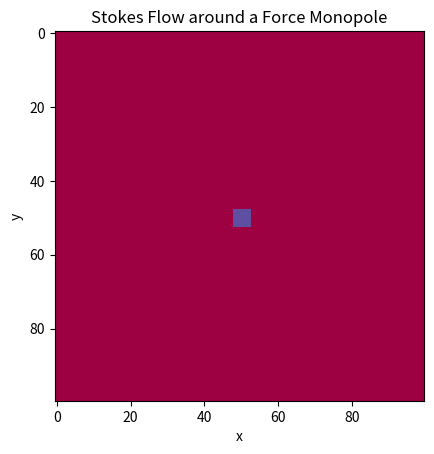
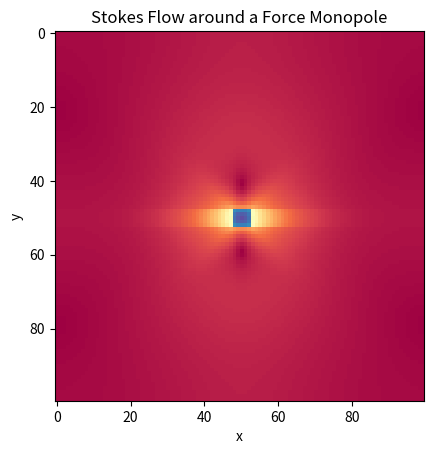
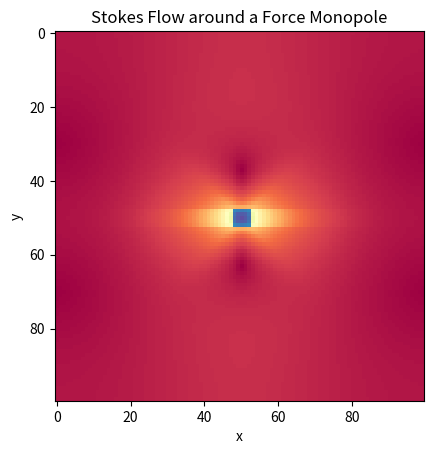
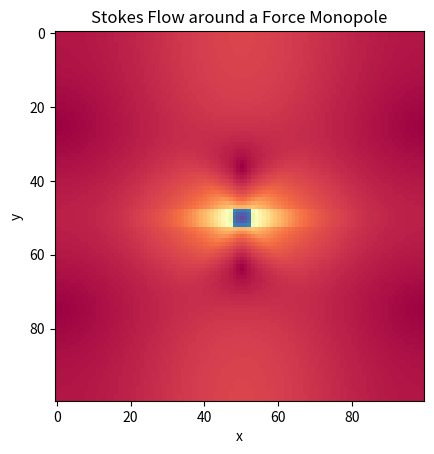
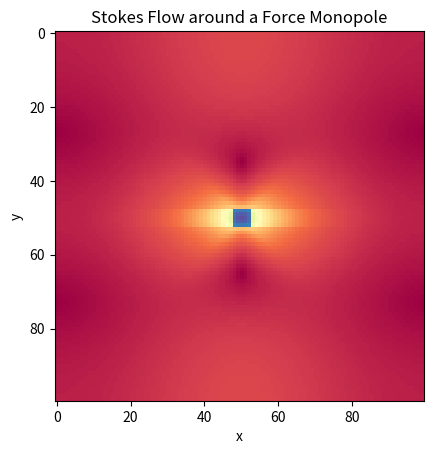
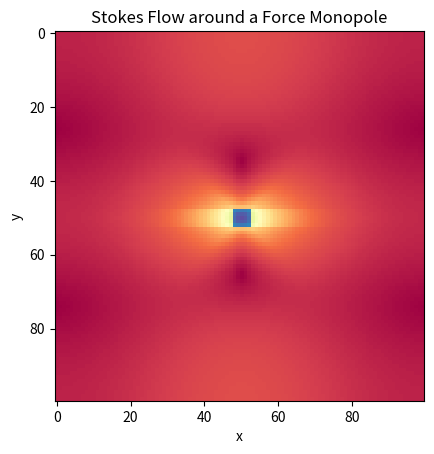
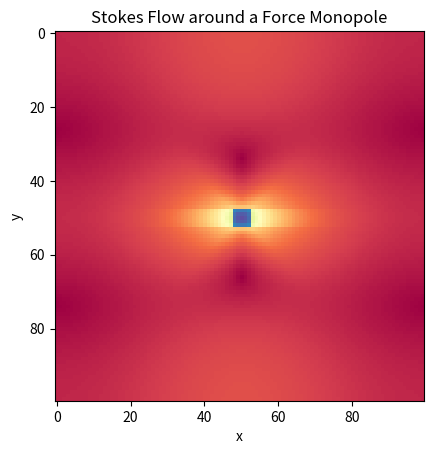
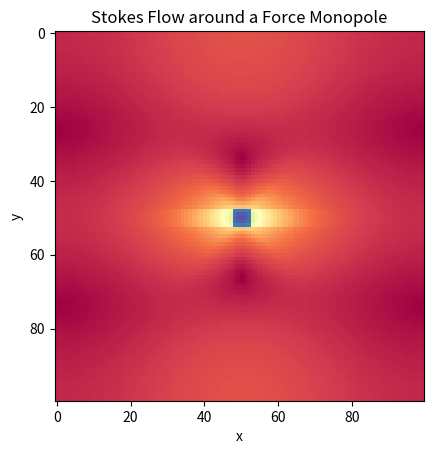
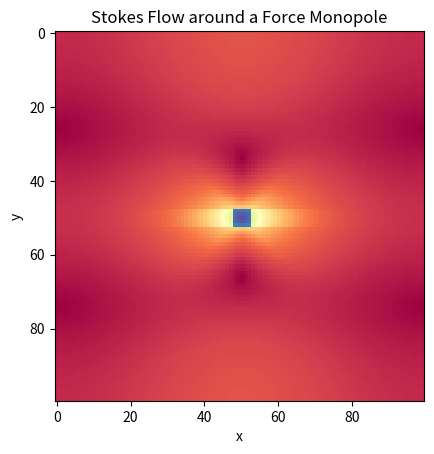
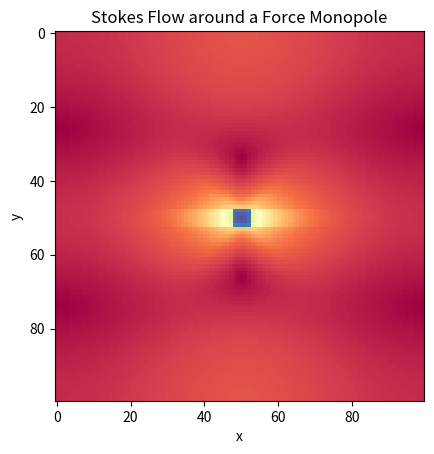

The matplotlib source for these figures, in order:
################################################################################
#                                                                              #
#                        SIMPLE PYTHON LATTICE-BOLTZMANN                       #
#                                                                              #
#                            A DIPOLAR MICROSWIMMER                            #
#                                                                              #
#                                  J. DE GRAAF                                 #
#                                                                              #
#                           FOR DRSTP 2018 AT DALFSEN                          #
#                                                                              #
#                    LB CORE FROM: LBMFLOWAROUNDCYLDINER.PY                    #
#                                                                              #
################################################################################

### LOAD PYTHON LIBRARIES ######################################################

# Numerical methods from python
from numpy import *

# Linear algebra library
from numpy.linalg import *

# Import mathematical visualization (color map)
import matplotlib.pyplot as plt 
from matplotlib import cm

### DEFINITIONS OF THE FLOW PARAMETERS #########################################

maxIter = 1000                    # Run length
nSnap   = 100                     # Take a snapshot every nSnap time steps

q       = 9                       # Number of populations (D2Q9)
nx      = 100                     # Number of nodes in x direction
ny      = 100                     # Number of nodes in y direction

nulb    = 1.0                     # Kinematic viscosity
omega   = 1.0/(3.0*nulb + 0.5)    # Relaxation parameter
tau     = 1.0/omega               # Relaxation time

cdx     = nx/2                    # Center of monopole in x
cdy     = ny/2                    # Center of monopole in y
Fmono   = 1.0e-05                 # Monopole force
rblob   = 3.0                     # Extent of the force interpolation

### CONSTANTS ASSOCIATED WITH THE LATTICE ######################################

# Velocities (directions of streaming)
c = array([(x,y) for x in [0,-1,1] for y in [0,-1,1]])

# Associated weigths: 4/9,1/9,1/9,1/9,1/9,1/36,1/36,1/36,1/36
t = (1.0/36.0)*ones(q)
t[asarray([norm(ci)<1.1 for ci in c])] = 1.0/9.0
t[0] = 4.0/9.0

### FUNCTION DEFINITIONS #######################################################

# Sums the populations
sumpop = lambda fin: sum(fin,axis=0)

# Determines the equilibrium distribution
def equilibrium(rho,u):
    cu   = 3.0*dot(c,u.transpose(1,0,2))
    usqr = (3.0/2.0)*(u[0]**2 + u[1]**2)
    feq = zeros((q,nx,ny))
    for i in range(q): feq[i,:,:] = rho*t[i]*(1.0 + cu[i] + 0.5*cu[i]**2 - usqr)
    return feq

### SET UP THE INITIAL CONDITION ###############################################

# Impose quiescent fluid at t=0
vel = fromfunction(lambda d,x,y: (1-d)*0.0,(2,nx,ny))

# Determine the initial equilibrium and 'previous step' values
feq = equilibrium(1.0,vel)
fin = feq.copy()

### LATTICE BOLTZMANN INTEGRATION LOOP #########################################

# Loop over time steps
for time in range(maxIter):

    # Calculate the density from the populations
    rho = sumpop(fin)

    # Calculate the velocity from the populations
    u = dot(c.transpose(), fin.transpose((1,0,2)))/rho

    # Add the monopole force onto the fluid
    
    monof = fromfunction(lambda x,y: (x - cdx)**2.0 + (y - cdy)**2.0 < rblob**2, (nx,ny))
    monoweight = float(sum(monof))

    u[0,monof] += tau*(Fmono/monoweight)/rho[monof]

    # Ensure momentum conservation (periodic boundary conditions)

    u[0,:,:] -= tau*(Fmono/float(nx*ny))/rho[:,:]

    # Update the equilibrium populations
    feq = equilibrium(rho,u)

    # Collision step
    fout = fin - omega * (fin - feq)

    # Stream the internal populations according to the LB velocities
    for i in range(q):
        fin[i,:,:] = roll(roll(fout[i,:,:],c[i,0],axis=0),c[i,1],axis=1)

    # Visualize the magnitude of the flow field
    if ( time%nSnap == 0 ):
        plt.clf(); 
        plt.imshow(sqrt(u[0]**2 + u[1]**2).transpose(),cmap=cm.Spectral)
        plt.xlabel("x")
        plt.ylabel("y")
        plt.title("Stokes Flow around a Force Monopole")
        plt.savefig("monopole_vel_"+str(time/nSnap).zfill(1)+".png")

    # Export the flow field for post-processing
    if ( time%nSnap == 0 ):
        file = open("monopole_field_"+str(time/nSnap).zfill(1)+".dat","w")

        for x in range(u.shape[1]):
            for y in range(u.shape[2]):
                file.write("{} {} {} {}\n".format(x,y,u[0,x,y],u[1,x,y]))
 
        file.close()

# End program

exit(0)

################################################################################
